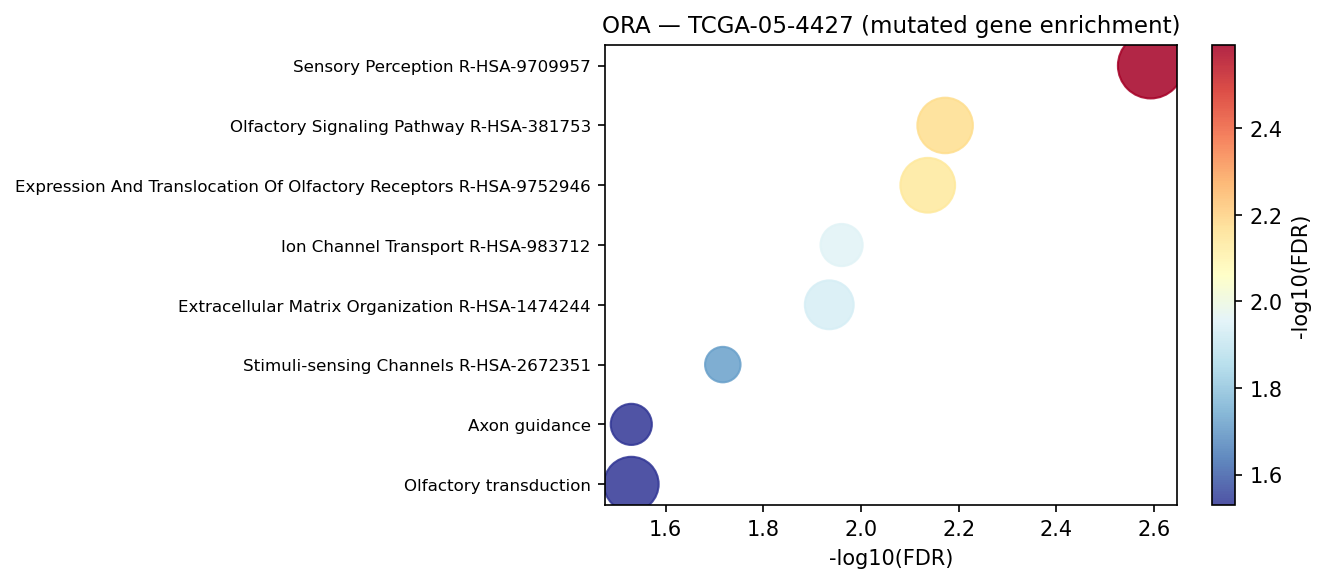

Source data for this figure (header and first rows):
Gene_set	Term	Overlap	P-value	Adjusted P-value	Old P-value	Old Adjusted P-value	Odds Ratio	Combined Score	Genes	gene_set_db
Reactome_2022	Sensory Perception R-HSA-9709957	48/616	2.4195548215442195e-06	0.002553	0	0	2.207	28.53	OR51F2;OR8I2;RTP2;OR1C1;OR10J5;CIB2;OR2M…	Reactome_2022
Reactome_2022	Olfactory Signaling Pathway R-HSA-381753	34/401	1.2754130148945688e-05	0.006728	0	0	2.398	27.03	OR51F2;OR8I2;RTP2;OR1C1;OR10J5;OR2M3;OR4…	Reactome_2022
Reactome_2022	Expression And Translocation Of Olfactor…	33/393	2.076411455403464e-05	0.007302	0	0	2.37	25.56	OR51F2;OR8I2;RTP2;OR1C1;OR10J5;OR2M3;OR4…	Reactome_2022
Reactome_2022	Ion Channel Transport R-HSA-983712	19/175	4.155964513452492e-05	0.01096	0	0	3.124	31.51	RYR1;RYR2;ATP2A3;CLCNKA;ATP10B;ATP11B;AN…	Reactome_2022
Reactome_2022	Extracellular Matrix Organization R-HSA-…	26/291	5.505467124659293e-05	0.01162	0	0	2.526	24.77	BMP10;COL11A1;FBLN2;LTBP1;NID2;COL19A1;A…	Reactome_2022
Reactome_2022	Stimuli-sensing Channels R-HSA-2672351	13/100	0.0001091	0.01919	0	0	3.815	34.81	RYR1;RYR2;CLCNKA;ANO6;NALCN;RYR3;TRPM2;C…	Reactome_2022
KEGG_2021_Human	Olfactory transduction	33/440	0.0001844	0.02954	0	0	2.091	17.98	OR51F2;OR8I2;OR1C1;OR10J5;OR2M3;OR4M1;OR…	KEGG_2021_Human
KEGG_2021_Human	Axon guidance	18/182	0.0002164	0.02954	0	0	2.81	23.71	EPHA5;NTNG1;EPHA4;NTNG2;EPHA7;UNC5A;DCC;…	KEGG_2021_Human
